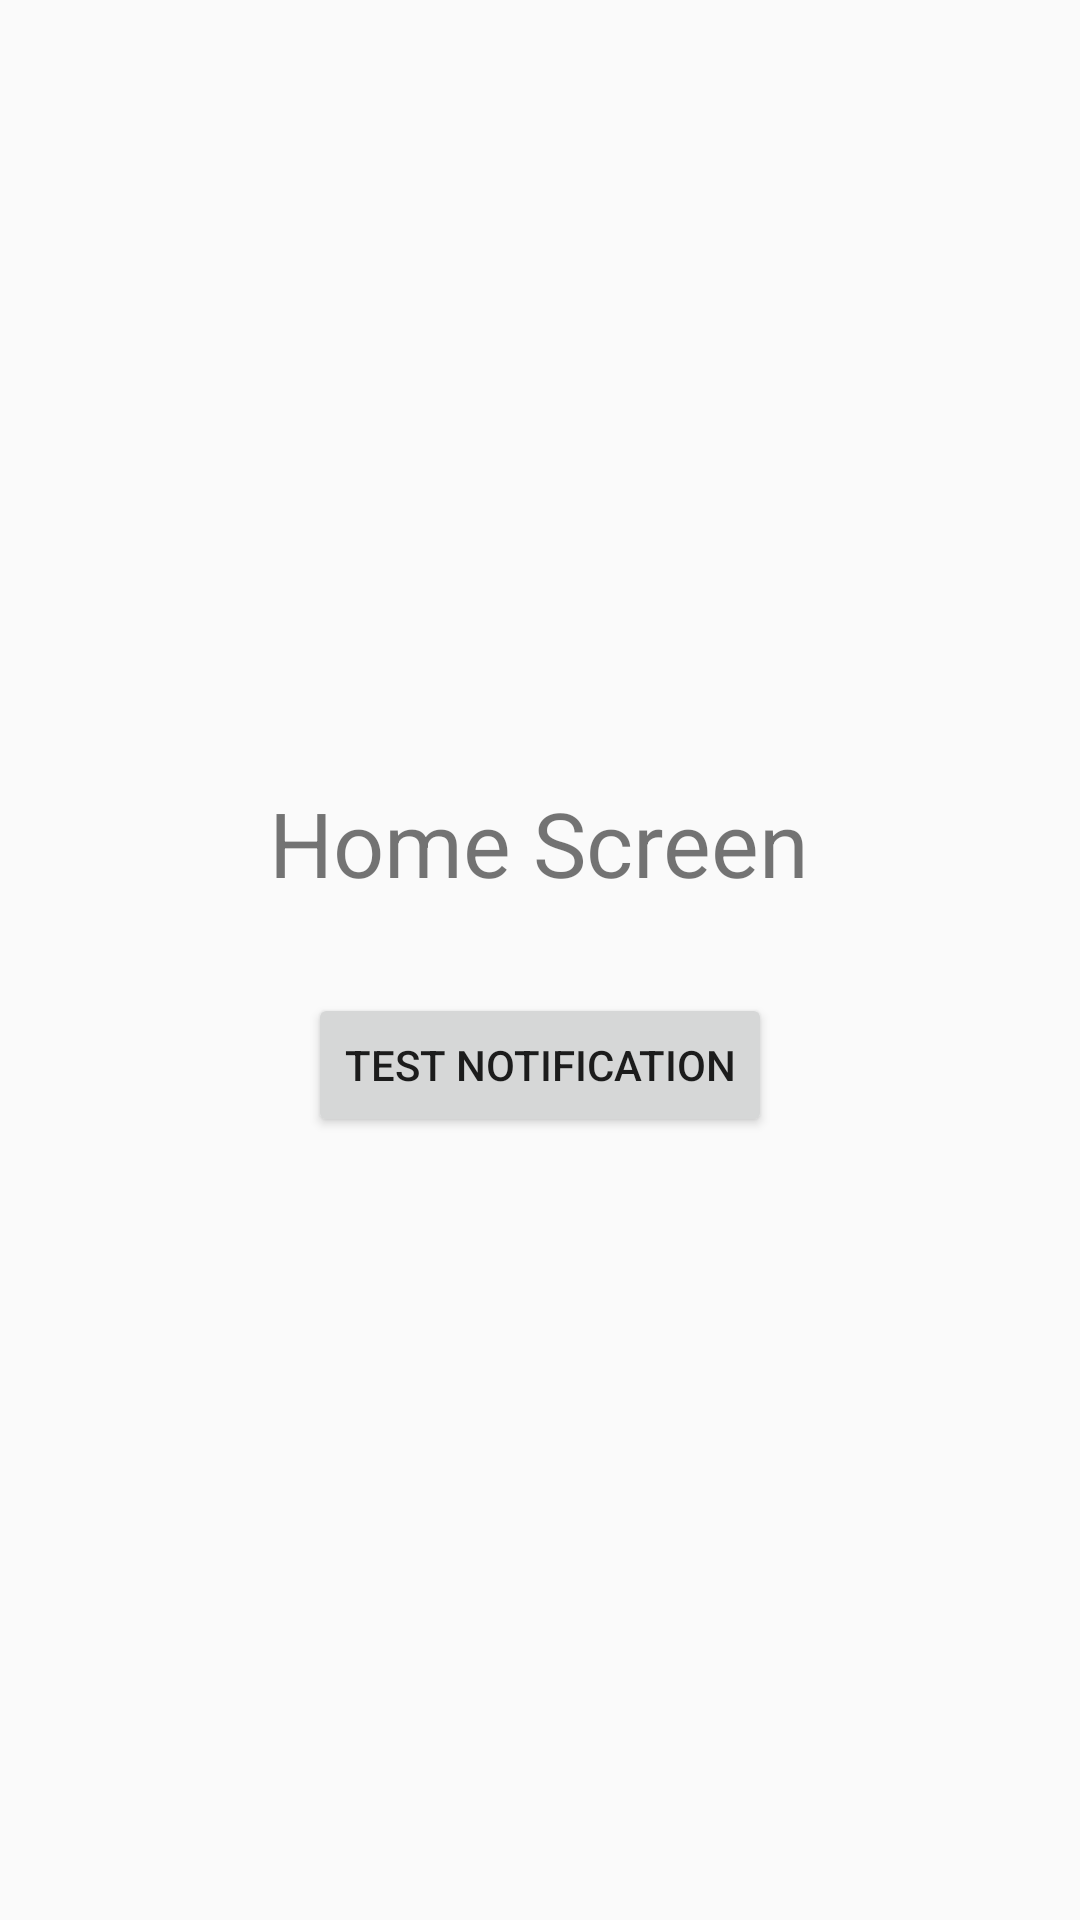

This screen was rendered from an Android layout file. Write that file and the resources it references.
<!-- AndroidManifest.xml: application theme AppTheme -->
<!-- res/layout/fragment_home.xml -->
<?xml version="1.0" encoding="utf-8"?>
<LinearLayout

xmlns:android="http://schemas.android.com/apk/res/android"

android:layout_width="match_parent"

android:layout_height="match_parent"

android:orientation="vertical"

android:gravity="center"

android:padding="20dp">


<TextView

android:layout_width="wrap_content"

android:layout_height="wrap_content"

android:text="Home Screen"

android:textSize="30sp"/>


<Button

android:id="@+id/testNotification"

android:layout_width="wrap_content"

android:layout_height="wrap_content"

android:text="Test Notification"

android:layout_marginTop="30dp"/>


</LinearLayout>
<!-- resources referenced by this layout -->
<resources>
  <style name="AppTheme" parent="Theme.AppCompat.Light.NoActionBar">
  
          <item name="colorPrimary">#6200EE</item>
          <item name="colorPrimaryDark">#3700B3</item>
          <item name="colorAccent">#03DAC5</item>
  
          <item name="android:windowActionModeOverlay">true</item>
  
      </style>
</resources>
